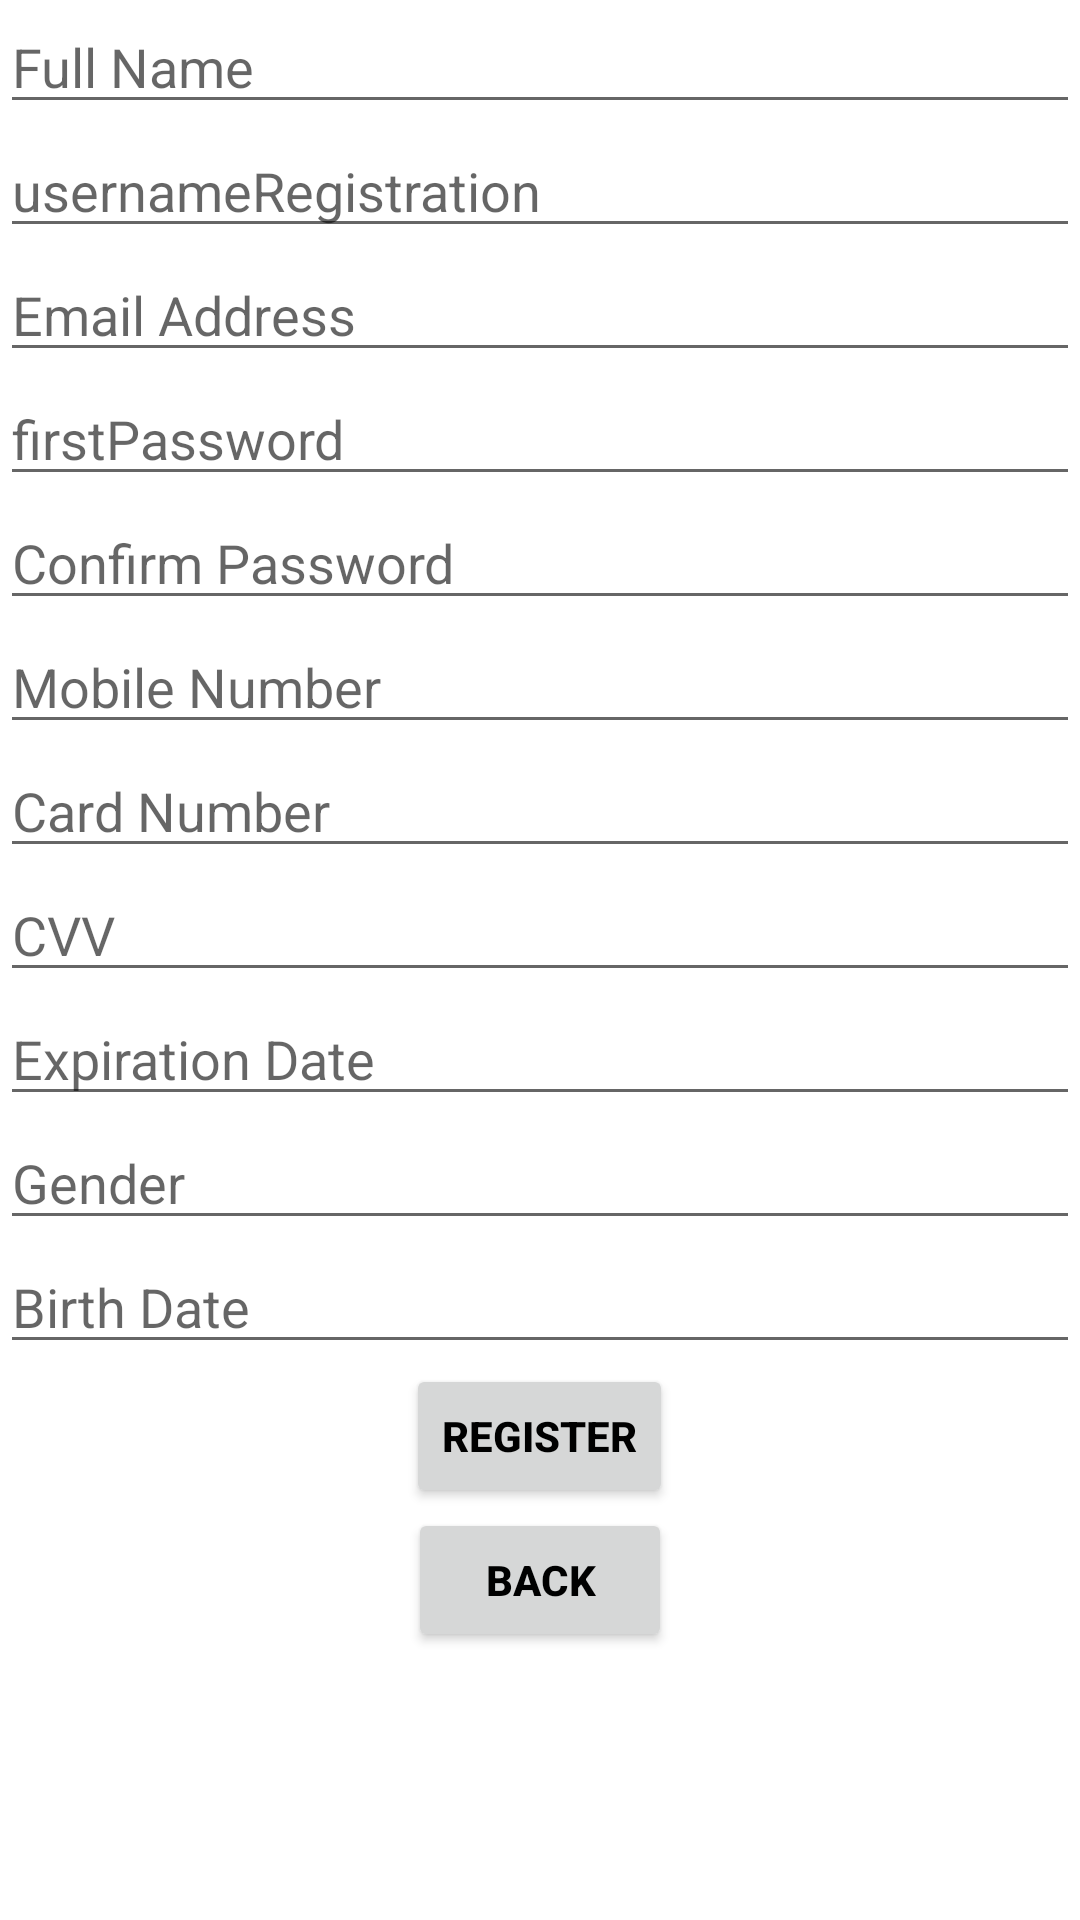

Here is an Android app screen rendered from its layout file. Give the layout XML and the strings, colors and styles it references.
<!-- AndroidManifest.xml: application theme Theme.LoginRegistrationService -->
<!-- res/layout/user_registration.xml -->
<?xml version="1.0" encoding="utf-8"?>
<LinearLayout xmlns:android="http://schemas.android.com/apk/res/android"
    android:orientation="vertical"
    android:layout_width="match_parent"
    android:layout_margin="10dp"
    android:layout_height="match_parent">

    <EditText
        android:id="@+id/Fullname"
        android:layout_width="match_parent"
        android:hint="@string/full_name"
        android:layout_height="wrap_content"
        android:inputType="text" />
    <EditText
        android:id="@+id/Username"
        android:layout_width="match_parent"
        android:hint="@string/username1"
        android:inputType="text"
        android:layout_height="wrap_content"/>
    <EditText
        android:id="@+id/Emailaddress"
        android:layout_width="match_parent"
        android:hint="@string/email_address"
        android:inputType="textEmailAddress"
        android:layout_height="wrap_content"/>
    <EditText
        android:id="@+id/password"
        android:inputType="textPassword"
        android:layout_width="match_parent"
        android:hint="@string/password1"
        android:layout_height="wrap_content"/>
    <EditText
        android:id="@+id/Confirmpassword"
        android:inputType="textPassword"
        android:layout_width="match_parent"
        android:hint="@string/confirm_password"
        android:layout_height="wrap_content"/>
    <EditText
        android:id="@+id/Mobilenumber"
        android:layout_width="match_parent"
        android:hint="@string/mobile_number"
        android:inputType="number"
        android:layout_height="wrap_content"/>
    <EditText
        android:id="@+id/Cardnumber"
        android:layout_width="match_parent"
        android:hint="@string/card_number"
        android:inputType="number"
        android:layout_height="wrap_content"/>
    <EditText
        android:id="@+id/Cvv"
        android:layout_width="match_parent"
        android:hint="@string/cvv"
        android:inputType="numberPassword"
        android:layout_height="wrap_content"/>
    <EditText
        android:id="@+id/Expirationdate"
        android:layout_width="match_parent"
        android:hint="@string/expiration_date"
        android:inputType="date"
        android:layout_height="wrap_content"/>
    <EditText
        android:id="@+id/Gender"
        android:layout_width="match_parent"
        android:hint="@string/gender"
        android:inputType="textShortMessage"
        android:layout_height="wrap_content"/>
    <EditText
        android:id="@+id/Birthdate"
        android:layout_width="match_parent"
        android:hint="@string/birth_date"
        android:inputType="date"
        android:layout_height="wrap_content"/>
    <Button
        android:id="@+id/Save"
        android:layout_width="wrap_content"
        android:textStyle="bold"
        android:text="@string/register"
        android:textColor="@color/black"
        android:layout_gravity="center"
        android:layout_height="wrap_content"/>
    <Button
        android:id="@+id/Backbtn"
        android:layout_width="wrap_content"
        android:textStyle="bold"
        android:text="@string/back"
        android:textColor="@color/black"
        android:layout_gravity="center"
        android:layout_height="wrap_content"/>


</LinearLayout>
<!-- resources referenced by this layout -->
<resources>
  <color name="black">#FF000000</color>
  <string name="back">Back</string>
  <string name="birth_date">Birth Date</string>
  <string name="card_number">Card Number</string>
  <string name="confirm_password">Confirm Password</string>
  <string name="cvv">CVV</string>
  <string name="email_address">Email Address</string>
  <string name="expiration_date">Expiration Date</string>
  <string name="full_name">Full Name</string>
  <string name="gender">Gender</string>
  <string name="mobile_number">Mobile Number</string>
  <string name="password1">firstPassword</string>
  <string name="register">REGISTER</string>
  <string name="username1">usernameRegistration</string>
  <style name="Theme.LoginRegistrationService" parent="Theme.MaterialComponents.DayNight.DarkActionBar">
          
          <item name="colorPrimary">@color/purple_500</item>
          <item name="colorPrimaryVariant">@color/purple_700</item>
          <item name="colorOnPrimary">@color/white</item>
          <item name="colorSecondary">@color/teal_200</item>
          <item name="colorSecondaryVariant">@color/teal_700</item>
          <item name="colorOnSecondary">@color/black</item>
          <item name="android:statusBarColor" tools:targetApi="l">?attr/colorPrimaryVariant</item>
      </style>
  <color name="purple_500">#FF6200EE</color>
  <color name="purple_700">#FF3700B3</color>
  <color name="white">#FFFFFFFF</color>
  <color name="teal_200">#FF03DAC5</color>
  <color name="teal_700">#FF018786</color>
</resources>
